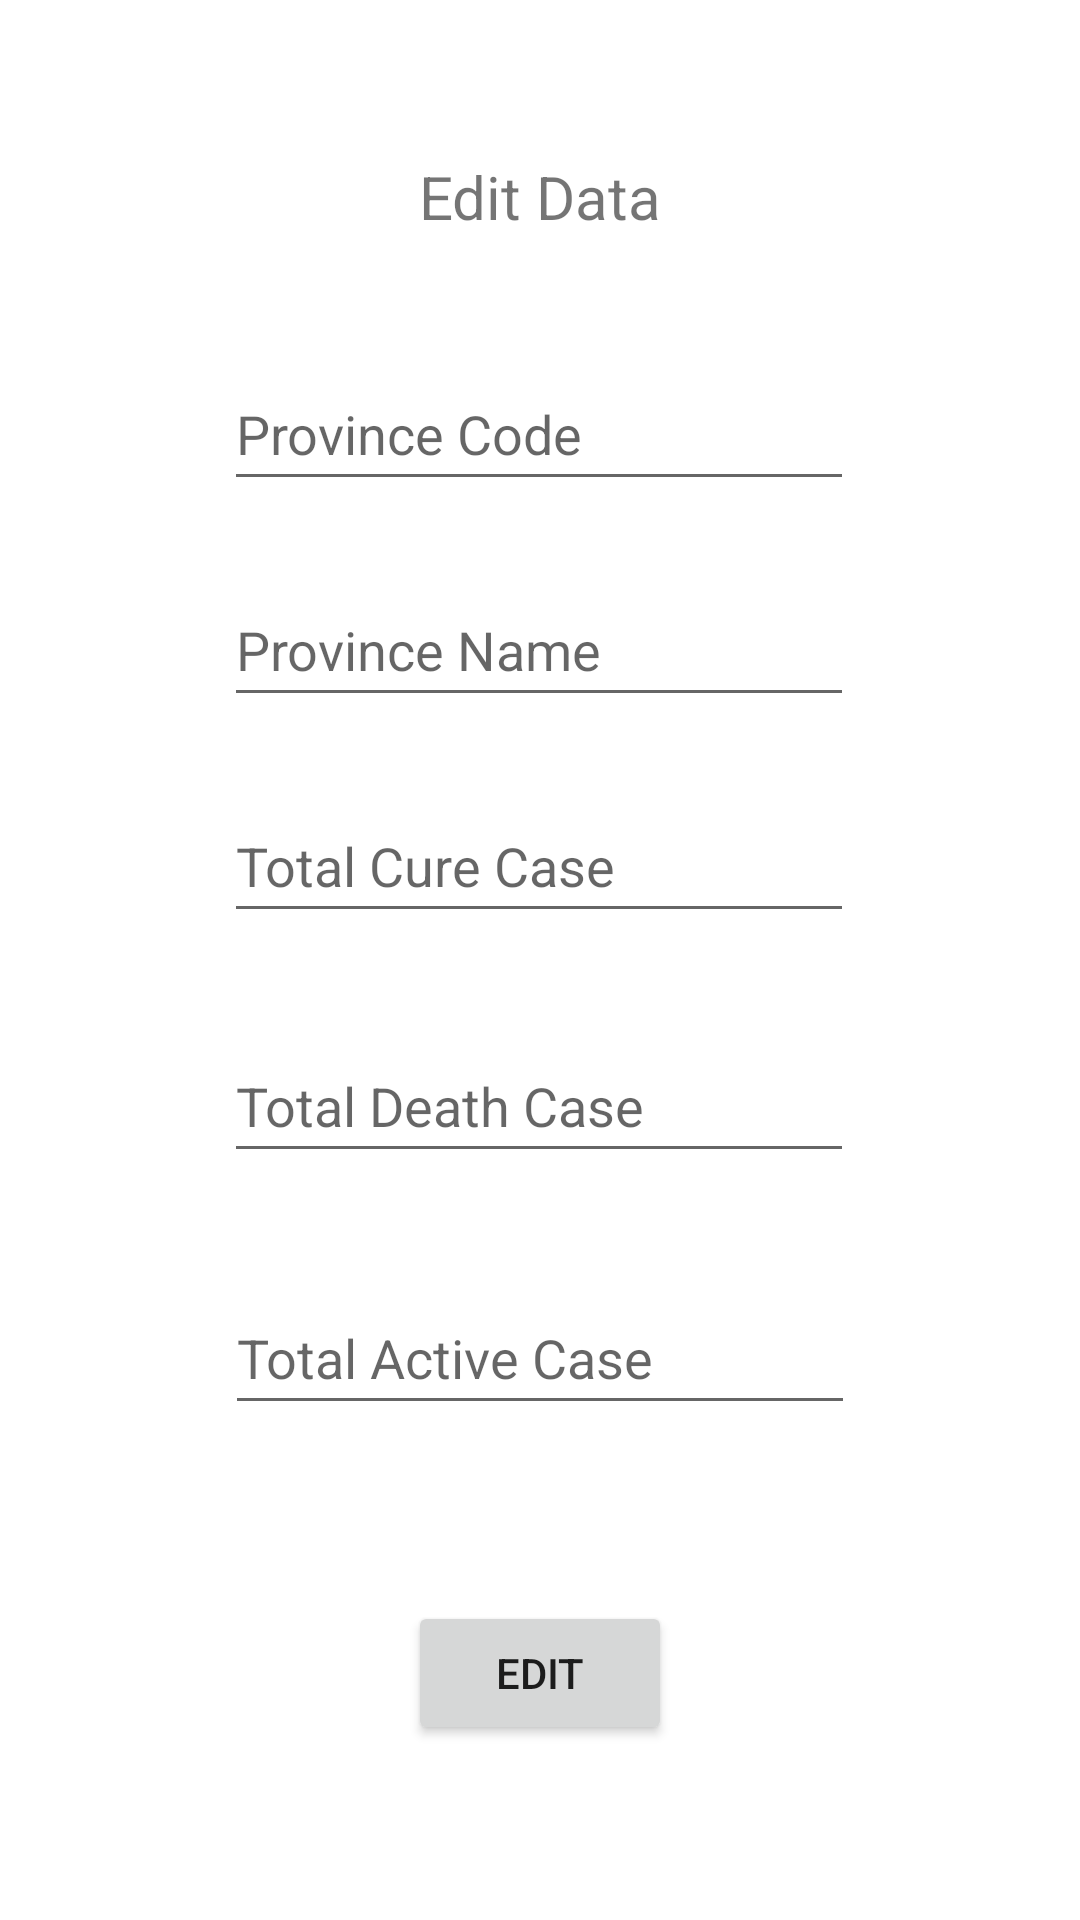

Write the Android layout XML for this screen, with the resource values it uses.
<!-- AndroidManifest.xml: application theme Theme.CovidDesease -->
<!-- res/layout/activity_edit.xml -->
<?xml version="1.0" encoding="utf-8"?>
<androidx.constraintlayout.widget.ConstraintLayout xmlns:android="http://schemas.android.com/apk/res/android"
    xmlns:app="http://schemas.android.com/apk/res-auto"
    xmlns:tools="http://schemas.android.com/tools"
    android:layout_width="match_parent"
    android:layout_height="match_parent">

    <TextView
        android:id="@+id/tvEdit"
        android:layout_width="wrap_content"
        android:layout_height="wrap_content"
        android:text="Edit Data"
        android:textSize="20sp"
        app:layout_constraintBottom_toBottomOf="parent"
        app:layout_constraintEnd_toEndOf="parent"
        app:layout_constraintStart_toStartOf="parent"
        app:layout_constraintTop_toTopOf="parent"
        app:layout_constraintVertical_bias="0.085" />

    <EditText
        android:id="@+id/etProvinceCodeEdit"
        android:layout_width="wrap_content"
        android:layout_height="wrap_content"
        android:layout_marginTop="40dp"
        android:ems="10"
        android:hint="Province Code"
        android:inputType="textPersonName"
        android:minHeight="48dp"
        app:layout_constraintEnd_toEndOf="parent"
        app:layout_constraintHorizontal_bias="0.497"
        app:layout_constraintStart_toStartOf="parent"
        app:layout_constraintTop_toBottomOf="@+id/tvEdit" />

    <EditText
        android:id="@+id/etCureEdit"
        android:layout_width="wrap_content"
        android:layout_height="wrap_content"
        android:layout_marginTop="24dp"
        android:ems="10"
        android:hint="Total Cure Case"
        android:inputType="textPersonName"
        android:minHeight="48dp"
        app:layout_constraintEnd_toEndOf="parent"
        app:layout_constraintHorizontal_bias="0.497"
        app:layout_constraintStart_toStartOf="parent"
        app:layout_constraintTop_toBottomOf="@+id/etProvinceNameEdit" />

    <EditText
        android:id="@+id/etDeathsEdit"
        android:layout_width="wrap_content"
        android:layout_height="wrap_content"
        android:layout_marginTop="32dp"
        android:ems="10"
        android:hint="Total Death Case"
        android:inputType="textPersonName"
        android:minHeight="48dp"
        app:layout_constraintEnd_toEndOf="parent"
        app:layout_constraintHorizontal_bias="0.497"
        app:layout_constraintStart_toStartOf="parent"
        app:layout_constraintTop_toBottomOf="@+id/etCureEdit" />

    <EditText
        android:id="@+id/etActiveEdit"
        android:layout_width="wrap_content"
        android:layout_height="wrap_content"
        android:layout_marginTop="36dp"
        android:ems="10"
        android:hint="Total Active Case"
        android:inputType="textPersonName"
        android:minHeight="48dp"
        app:layout_constraintEnd_toEndOf="parent"
        app:layout_constraintStart_toStartOf="parent"
        app:layout_constraintTop_toBottomOf="@+id/etDeathsEdit" />

    <EditText
        android:id="@+id/etProvinceNameEdit"
        android:layout_width="wrap_content"
        android:layout_height="wrap_content"
        android:layout_marginTop="24dp"
        android:ems="10"
        android:hint="Province Name"
        android:inputType="textPersonName"
        android:minHeight="48dp"
        app:layout_constraintEnd_toEndOf="parent"
        app:layout_constraintHorizontal_bias="0.497"
        app:layout_constraintStart_toStartOf="parent"
        app:layout_constraintTop_toBottomOf="@+id/etProvinceCodeEdit" />

    <Button
        android:id="@+id/btnEdit"
        android:layout_width="wrap_content"
        android:layout_height="wrap_content"
        android:text="Edit"
        app:layout_constraintBottom_toBottomOf="parent"
        app:layout_constraintEnd_toEndOf="parent"
        app:layout_constraintStart_toStartOf="parent"
        app:layout_constraintTop_toBottomOf="@+id/etActiveEdit" />
</androidx.constraintlayout.widget.ConstraintLayout>
<!-- resources referenced by this layout -->
<resources>
  <style name="Theme.CovidDesease" parent="Theme.MaterialComponents.DayNight.NoActionBar">
          
          <item name="colorPrimary">@color/purple_500</item>
          <item name="colorPrimaryVariant">@color/purple_700</item>
          <item name="colorOnPrimary">@color/white</item>
          
          <item name="colorSecondary">@color/teal_200</item>
          <item name="colorSecondaryVariant">@color/teal_700</item>
          <item name="colorOnSecondary">@color/black</item>
          
          <item name="android:statusBarColor" tools:targetApi="l">?attr/colorPrimaryVariant</item>
          
      </style>
  <!-- not gathered from this repository: default colours our renderer supplied (Android Studio template values) -->
  <color name="purple_500">#FF6200EE</color>
  <color name="purple_700">#FF3700B3</color>
  <color name="teal_200">#FF03DAC5</color>
  <color name="teal_700">#FF018786</color>
  <color name="black">#FF000000</color>
  <color name="white">#FFFFFFFF</color>
</resources>
